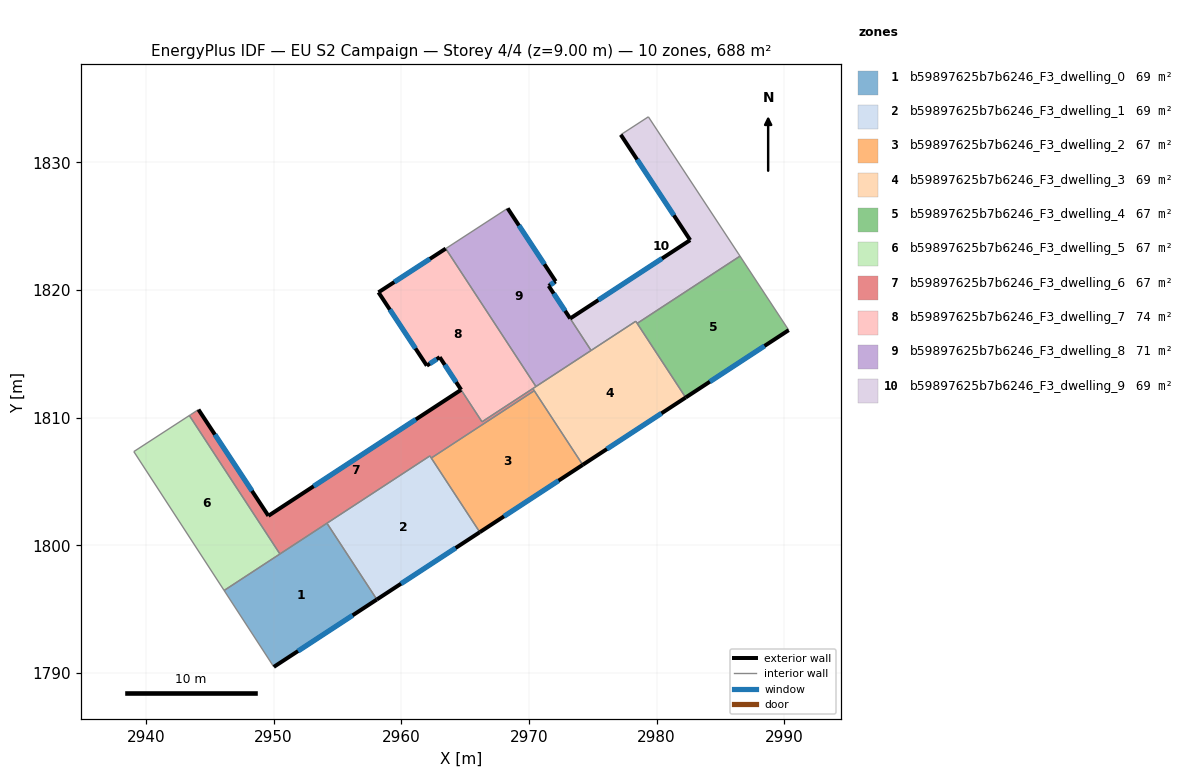
=== STOREY PLAN SPEC (per zone: floor XY polygon, exterior-wall plan segments, windows/doors) ===
zone 1: b59897625b7b6246_F3_dwelling_0  (68.8 m²)
  floor: (2954.19, 1801.74) (2958.09, 1795.77) (2950.02, 1790.49) (2946.13, 1796.48)
  exterior wall: (2950.02, 1790.49) – (2958.09, 1795.77)  [9.6 m]
    window: (2951.92, 1791.73) – (2956.20, 1794.53)  [8.1 m²]
  interior walls: 4
zone 2: b59897625b7b6246_F3_dwelling_1  (68.8 m²)
  floor: (2962.25, 1807.01) (2966.16, 1801.04) (2958.09, 1795.77) (2954.19, 1801.74)
  exterior wall: (2958.09, 1795.77) – (2966.16, 1801.04)  [9.6 m]
    window: (2959.99, 1797.01) – (2964.26, 1799.80)  [8.1 m²]
  interior walls: 4
zone 3: b59897625b7b6246_F3_dwelling_2  (66.8 m²)
  floor: (2970.42, 1812.12) (2974.22, 1806.31) (2966.16, 1801.04) (2962.36, 1806.85)
  exterior wall: (2966.16, 1801.04) – (2974.22, 1806.31)  [9.6 m]
    window: (2968.05, 1802.28) – (2972.32, 1805.08)  [8.1 m²]
  interior walls: 3
zone 4: b59897625b7b6246_F3_dwelling_3  (68.8 m²)
  floor: (2978.37, 1817.56) (2982.28, 1811.59) (2974.22, 1806.31) (2970.31, 1812.29)
  exterior wall: (2974.22, 1806.31) – (2982.28, 1811.59)  [9.6 m]
    window: (2976.11, 1807.55) – (2980.38, 1810.35)  [8.1 m²]
  interior walls: 7
zone 5: b59897625b7b6246_F3_dwelling_4  (66.8 m²)
  floor: (2986.53, 1822.66) (2990.35, 1816.86) (2982.28, 1811.59) (2978.48, 1817.39)
  exterior wall: (2982.28, 1811.59) – (2990.35, 1816.86)  [9.6 m]
    window: (2984.17, 1812.83) – (2988.45, 1815.62)  [8.1 m²]
  interior walls: 3
zone 6: b59897625b7b6246_F3_dwelling_5  (67.5 m²)
  floor: (2943.41, 1810.18) (2950.50, 1799.33) (2946.13, 1796.48) (2939.06, 1807.35)
  interior walls: 4
zone 7: b59897625b7b6246_F3_dwelling_6  (67.2 m²)
  floor: (2970.31, 1812.29) (2970.42, 1812.12) (2962.36, 1806.85) (2962.25, 1807.01) (2950.50, 1799.33) (2943.41, 1810.18) (2943.49, 1810.23) (2944.12, 1810.64) (2949.60, 1802.32) (2964.69, 1812.19) (2966.33, 1809.68)
  exterior wall: (2949.60, 1802.32) – (2944.12, 1810.64)  [10.0 m]
    window: (2948.31, 1804.28) – (2945.41, 1808.69)  [8.4 m²]
  exterior wall: (2964.69, 1812.19) – (2949.60, 1802.32)  [18.0 m]
    window: (2961.15, 1809.87) – (2953.14, 1804.64)  [15.2 m²]
  interior walls: 10
zone 8: b59897625b7b6246_F3_dwelling_7  (73.6 m²)
  floor: (2963.49, 1823.25) (2970.55, 1812.45) (2966.33, 1809.68) (2964.70, 1812.19) (2963.02, 1814.75) (2962.01, 1814.08) (2958.22, 1819.82)
  exterior wall: (2963.49, 1823.25) – (2958.22, 1819.82)  [6.3 m]
    window: (2962.25, 1822.44) – (2959.46, 1820.63)  [5.3 m²]
  exterior wall: (2963.02, 1814.75) – (2964.70, 1812.19)  [3.1 m]
    window: (2963.41, 1814.15) – (2964.30, 1812.79)  [2.6 m²]
  exterior wall: (2962.01, 1814.08) – (2963.02, 1814.75)  [1.2 m]
    window: (2962.24, 1814.24) – (2962.78, 1814.59)  [1.0 m²]
  exterior wall: (2958.22, 1819.82) – (2962.01, 1814.08)  [6.9 m]
    window: (2959.11, 1818.48) – (2961.12, 1815.43)  [5.8 m²]
  interior walls: 4
zone 9: b59897625b7b6246_F3_dwelling_8  (70.9 m²)
  floor: (2972.10, 1820.68) (2971.56, 1820.34) (2971.55, 1820.33) (2973.23, 1817.78) (2974.87, 1815.27) (2970.55, 1812.45) (2963.49, 1823.25) (2968.34, 1826.40)
  exterior wall: (2972.10, 1820.68) – (2968.34, 1826.40)  [6.8 m]
    window: (2971.22, 1822.03) – (2969.22, 1825.06)  [5.8 m²]
  exterior wall: (2971.56, 1820.34) – (2972.10, 1820.68)  [0.6 m]
    window: (2971.69, 1820.42) – (2971.97, 1820.60)  [0.5 m²]
  exterior wall: (2971.55, 1820.33) – (2971.56, 1820.34)  [0.0 m]
  exterior wall: (2973.23, 1817.78) – (2971.55, 1820.33)  [3.1 m]
    window: (2972.84, 1818.37) – (2971.94, 1819.73)  [2.6 m²]
  interior walls: 4
zone 10: b59897625b7b6246_F3_dwelling_9  (68.6 m²)
  floor: (2979.36, 1833.57) (2986.42, 1822.83) (2986.53, 1822.66) (2978.48, 1817.39) (2978.37, 1817.56) (2974.87, 1815.27) (2973.23, 1817.78) (2982.63, 1823.92) (2977.20, 1832.17)
  exterior wall: (2982.63, 1823.92) – (2973.23, 1817.78)  [11.2 m]
    window: (2980.42, 1822.47) – (2975.44, 1819.22)  [9.5 m²]
  exterior wall: (2977.20, 1832.17) – (2982.63, 1823.92)  [9.9 m]
    window: (2978.47, 1830.23) – (2981.35, 1825.85)  [8.3 m²]
  interior walls: 7

=== DERIVED (storey summary) ===
Building: EU S2 Campaign
Storey: 4 of 4  (floor level z = 9.00 m)
Storey gross floor area: 687.6 m²
Zones on this storey: 10
  - b59897625b7b6246_F3_dwelling_0: floor 68.8 m²; exterior wall 9.6 m (28.9 m²); 1 window(s) 8.1 m²; WWR 28.1%
  - b59897625b7b6246_F3_dwelling_1: floor 68.8 m²; exterior wall 9.6 m (28.9 m²); 1 window(s) 8.1 m²; WWR 28.1%
  - b59897625b7b6246_F3_dwelling_2: floor 66.8 m²; exterior wall 9.6 m (28.9 m²); 1 window(s) 8.1 m²; WWR 28.1%
  - b59897625b7b6246_F3_dwelling_3: floor 68.8 m²; exterior wall 9.6 m (28.9 m²); 1 window(s) 8.1 m²; WWR 28.1%
  - b59897625b7b6246_F3_dwelling_4: floor 66.8 m²; exterior wall 9.6 m (28.9 m²); 1 window(s) 8.1 m²; WWR 28.1%
  - b59897625b7b6246_F3_dwelling_5: floor 67.5 m²
  - b59897625b7b6246_F3_dwelling_6: floor 67.2 m²; exterior wall 28.0 m (84.0 m²); 2 window(s) 23.6 m²; WWR 28.1%
  - b59897625b7b6246_F3_dwelling_7: floor 73.6 m²; exterior wall 17.4 m (52.3 m²); 4 window(s) 14.7 m²; WWR 28.1%
  - b59897625b7b6246_F3_dwelling_8: floor 70.9 m²; exterior wall 10.6 m (31.7 m²); 3 window(s) 8.9 m²; WWR 28.1%
  - b59897625b7b6246_F3_dwelling_9: floor 68.6 m²; exterior wall 21.1 m (63.3 m²); 2 window(s) 17.8 m²; WWR 28.1%
Zone adjacency (shared interzone walls):
  - b59897625b7b6246_F3_dwelling_0 ↔ b59897625b7b6246_F3_dwelling_1
  - b59897625b7b6246_F3_dwelling_0 ↔ b59897625b7b6246_F3_dwelling_5
  - b59897625b7b6246_F3_dwelling_0 ↔ b59897625b7b6246_F3_dwelling_6
  - b59897625b7b6246_F3_dwelling_1 ↔ b59897625b7b6246_F3_dwelling_2
  - b59897625b7b6246_F3_dwelling_1 ↔ b59897625b7b6246_F3_dwelling_6
  - b59897625b7b6246_F3_dwelling_2 ↔ b59897625b7b6246_F3_dwelling_3
  - b59897625b7b6246_F3_dwelling_2 ↔ b59897625b7b6246_F3_dwelling_6
  - b59897625b7b6246_F3_dwelling_3 ↔ b59897625b7b6246_F3_dwelling_4
  - b59897625b7b6246_F3_dwelling_3 ↔ b59897625b7b6246_F3_dwelling_6
  - b59897625b7b6246_F3_dwelling_3 ↔ b59897625b7b6246_F3_dwelling_7
  - b59897625b7b6246_F3_dwelling_3 ↔ b59897625b7b6246_F3_dwelling_8
  - b59897625b7b6246_F3_dwelling_3 ↔ b59897625b7b6246_F3_dwelling_9
  - b59897625b7b6246_F3_dwelling_4 ↔ b59897625b7b6246_F3_dwelling_9
  - b59897625b7b6246_F3_dwelling_5 ↔ b59897625b7b6246_F3_dwelling_6
  - b59897625b7b6246_F3_dwelling_6 ↔ b59897625b7b6246_F3_dwelling_7
  - b59897625b7b6246_F3_dwelling_7 ↔ b59897625b7b6246_F3_dwelling_8
  - b59897625b7b6246_F3_dwelling_8 ↔ b59897625b7b6246_F3_dwelling_9